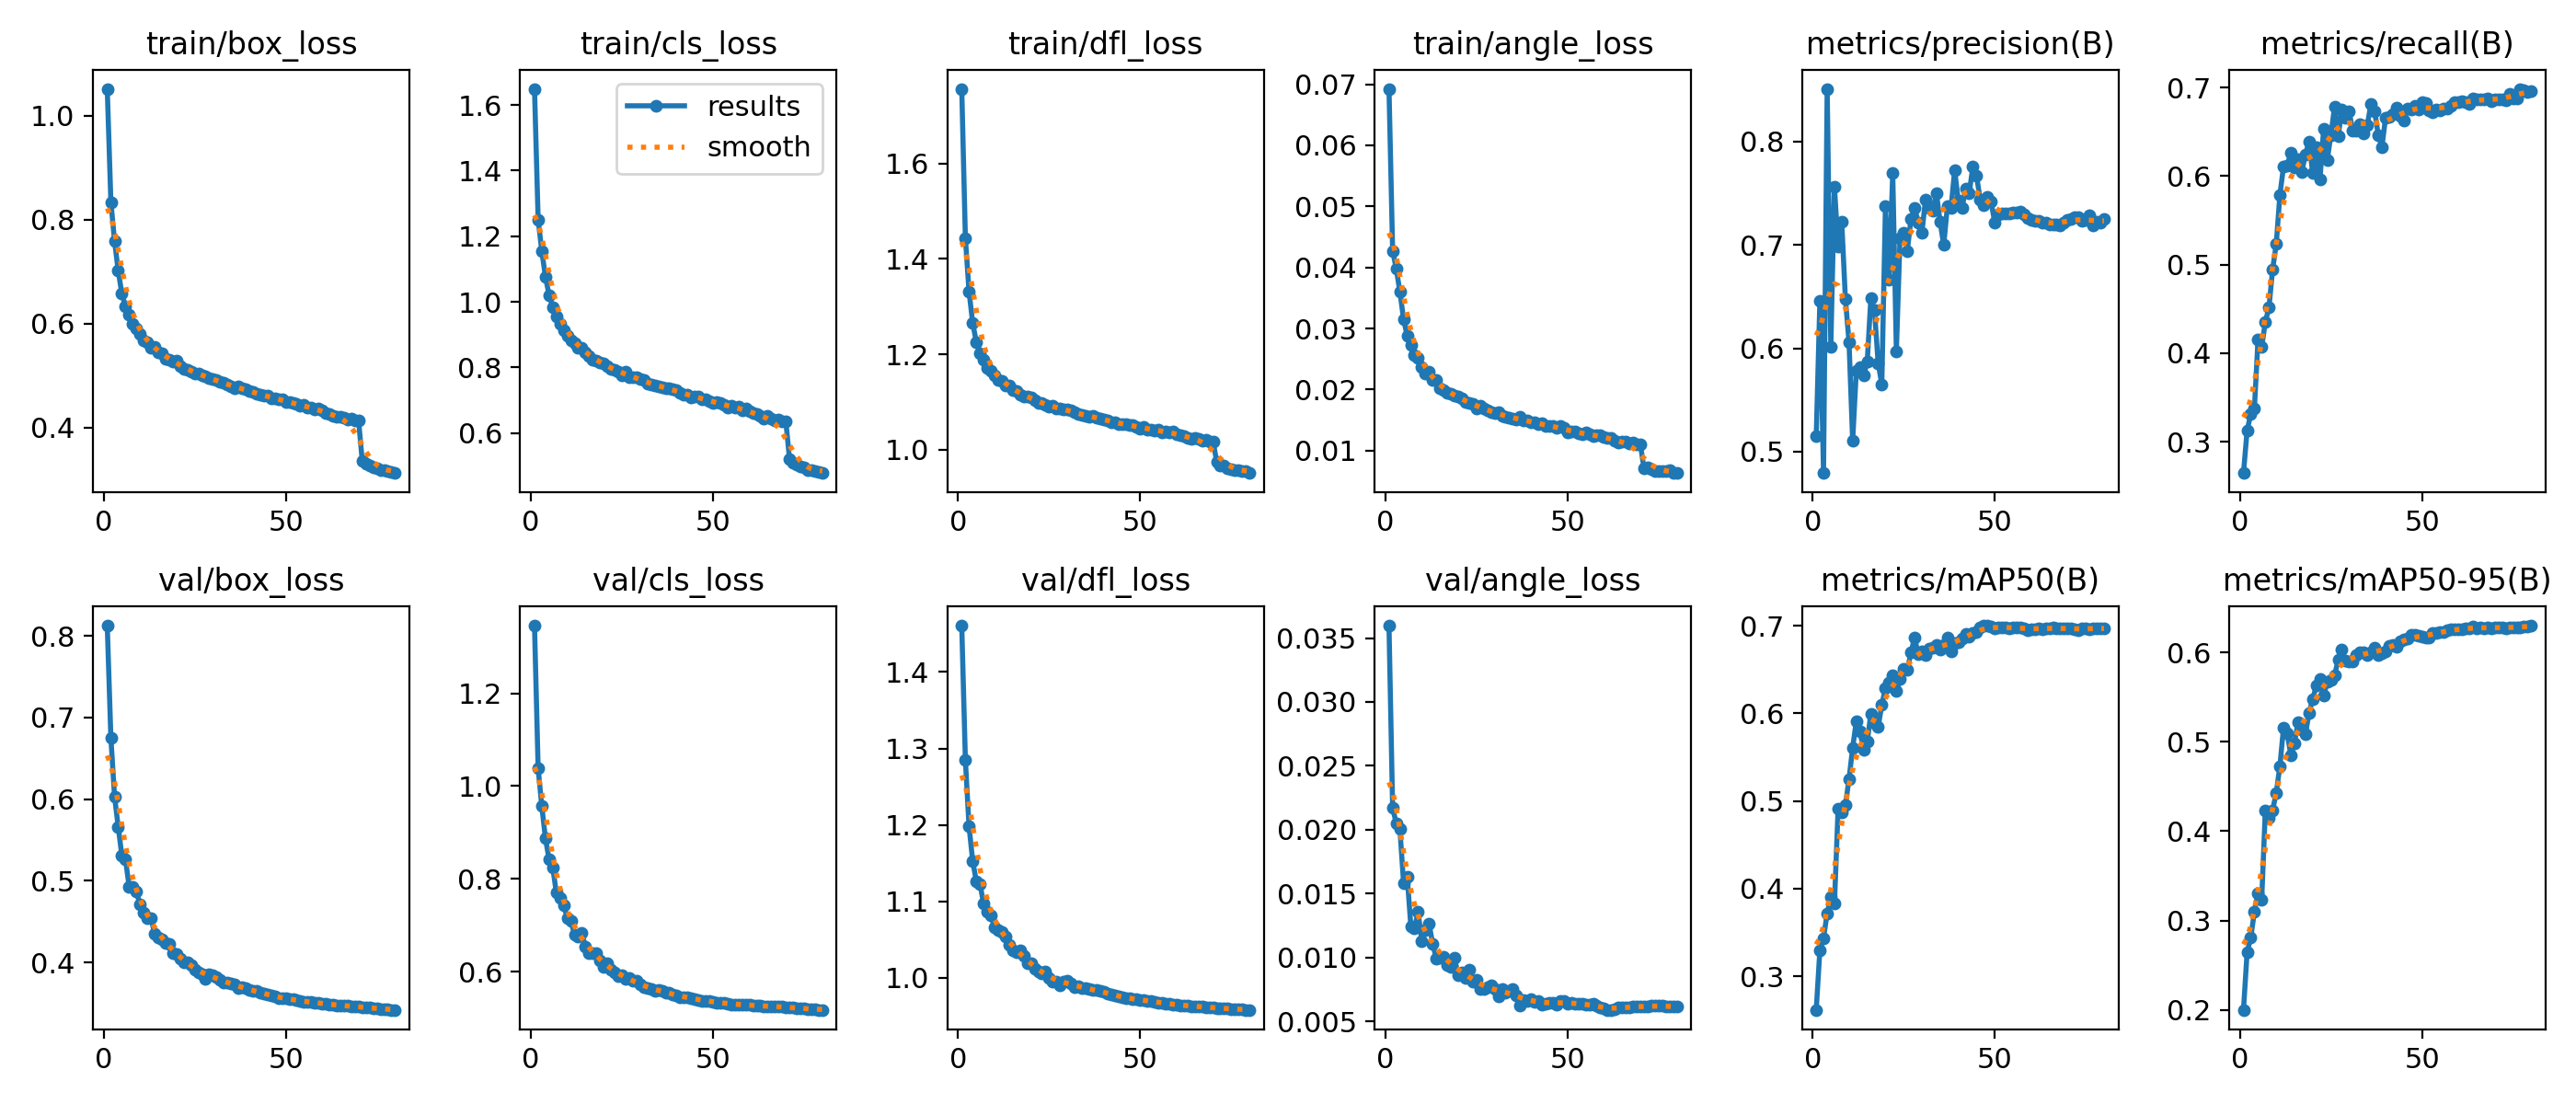

Data behind this chart, as committed beside it:
epoch, time, train/box_loss, train/cls_loss, train/dfl_loss, train/angle_loss, metrics/precision(B), metrics/recall(B), metrics/mAP50(B), metrics/mAP50-95(B), val/box_loss, val/cls_loss, val/dfl_loss, val/angle_loss, lr/pg0, lr/pg1, lr/pg2
1, 509.2, 1.052, 1.649, 1.756, 0.06924, 0.5148, 0.2647, 0.2616, 0.1998, 0.8124, 1.346, 1.461, 0.03597, 0.000333, 0.000333, 0.06703
2, 1003, 0.8338, 1.251, 1.443, 0.04273, 0.646, 0.3129, 0.3299, 0.2645, 0.6746, 1.038, 1.285, 0.02168, 0.0006581, 0.0006581, 0.03402
3, 1495, 0.7591, 1.155, 1.332, 0.03976, 0.4794, 0.3312, 0.3436, 0.2807, 0.6033, 0.9568, 1.198, 0.0205, 0.000975, 0.000975, 0.001005
4, 1987, 0.7024, 1.077, 1.266, 0.036, 0.8509, 0.3378, 0.3719, 0.3098, 0.5661, 0.8873, 1.153, 0.02002, 0.0009629, 0.0009629, 0.0009629
5, 2478, 0.6581, 1.021, 1.226, 0.03151, 0.6016, 0.4158, 0.3906, 0.3305, 0.5312, 0.8421, 1.126, 0.01584, 0.0009505, 0.0009505, 0.0009505
6, 2970, 0.6334, 0.9845, 1.203, 0.02879, 0.756, 0.4069, 0.3827, 0.3237, 0.5264, 0.8249, 1.123, 0.01634, 0.0009381, 0.0009381, 0.0009381
7, 3463, 0.6173, 0.9546, 1.189, 0.02736, 0.6982, 0.4354, 0.4911, 0.4231, 0.4929, 0.7698, 1.097, 0.01243, 0.0009258, 0.0009258, 0.0009258
8, 3956, 0.5995, 0.9321, 1.172, 0.02568, 0.7225, 0.4518, 0.487, 0.4149, 0.4921, 0.7581, 1.086, 0.0123, 0.0009134, 0.0009134, 0.0009134
9, 4452, 0.5918, 0.9127, 1.165, 0.02521, 0.6479, 0.4946, 0.4953, 0.4236, 0.4866, 0.7428, 1.081, 0.01354, 0.000901, 0.000901, 0.000901
10, 4949, 0.5799, 0.8958, 1.155, 0.02371, 0.6063, 0.5233, 0.5249, 0.4432, 0.4707, 0.7159, 1.066, 0.01128, 0.0008886, 0.0008886, 0.0008886
11, 5445, 0.5684, 0.8833, 1.146, 0.02258, 0.5103, 0.5789, 0.5608, 0.4729, 0.4613, 0.709, 1.063, 0.01211, 0.0008762, 0.0008762, 0.0008762
12, 5943, 0.565, 0.873, 1.143, 0.02292, 0.5783, 0.6107, 0.5911, 0.5163, 0.4544, 0.6795, 1.059, 0.01262, 0.0008639, 0.0008639, 0.0008639
13, 6438, 0.5545, 0.8612, 1.135, 0.02163, 0.5818, 0.6117, 0.58, 0.5098, 0.4547, 0.6758, 1.053, 0.01105, 0.0008515, 0.0008515, 0.0008515
14, 6932, 0.5559, 0.8593, 1.135, 0.02149, 0.5735, 0.6266, 0.5581, 0.4852, 0.4352, 0.6829, 1.043, 0.0099, 0.0008391, 0.0008391, 0.0008391
15, 7429, 0.5444, 0.8448, 1.126, 0.02019, 0.587, 0.6101, 0.5676, 0.4989, 0.4308, 0.6537, 1.036, 0.00999, 0.0008268, 0.0008268, 0.0008268
16, 7929, 0.5425, 0.835, 1.122, 0.01991, 0.6485, 0.6188, 0.5998, 0.5222, 0.4288, 0.6404, 1.034, 0.01004, 0.0008144, 0.0008144, 0.0008144
17, 8423, 0.5325, 0.8243, 1.116, 0.0194, 0.6366, 0.6047, 0.5886, 0.5137, 0.4239, 0.6393, 1.036, 0.00943, 0.000802, 0.000802, 0.000802
18, 8917, 0.5316, 0.8206, 1.112, 0.01927, 0.5855, 0.6242, 0.5846, 0.5085, 0.4221, 0.6389, 1.029, 0.00927, 0.0007896, 0.0007896, 0.0007896
19, 9429, 0.5277, 0.8155, 1.112, 0.01893, 0.5654, 0.6389, 0.6095, 0.5325, 0.4111, 0.6246, 1.019, 0.00995, 0.0007772, 0.0007772, 0.0007772
20, 9997, 0.5297, 0.8112, 1.111, 0.01882, 0.7372, 0.603, 0.6293, 0.548, 0.4107, 0.6097, 1.018, 0.00858, 0.0007649, 0.0007649, 0.0007649
21, 10492, 0.5189, 0.8044, 1.105, 0.01857, 0.666, 0.633, 0.635, 0.563, 0.404, 0.6172, 1.012, 0.00881, 0.0007525, 0.0007525, 0.0007525
22, 10986, 0.5131, 0.7957, 1.097, 0.018, 0.7692, 0.5963, 0.6435, 0.5709, 0.3999, 0.6033, 1.008, 0.00837, 0.0007401, 0.0007401, 0.0007401
23, 11481, 0.5115, 0.7927, 1.097, 0.01786, 0.5972, 0.653, 0.6252, 0.552, 0.4, 0.5982, 1.006, 0.00901, 0.0007277, 0.0007277, 0.0007277
24, 11978, 0.508, 0.7882, 1.095, 0.01768, 0.7064, 0.6181, 0.6393, 0.5672, 0.3972, 0.5901, 1.008, 0.0081, 0.0007154, 0.0007154, 0.0007154
25, 12475, 0.5052, 0.7751, 1.09, 0.01689, 0.7114, 0.6465, 0.6505, 0.5699, 0.3911, 0.5927, 0.9996, 0.00825, 0.000703, 0.000703, 0.000703
26, 12970, 0.5052, 0.7885, 1.093, 0.01729, 0.694, 0.678, 0.6494, 0.5743, 0.3878, 0.5839, 0.9951, 0.00751, 0.0006906, 0.0006906, 0.0006906
27, 13463, 0.4999, 0.7718, 1.087, 0.01689, 0.7248, 0.6446, 0.6693, 0.5923, 0.3851, 0.5858, 0.9945, 0.00749, 0.0006783, 0.0006783, 0.0006783
28, 13957, 0.4988, 0.7698, 1.087, 0.01666, 0.7355, 0.6754, 0.6865, 0.6033, 0.3802, 0.5794, 0.9904, 0.00766, 0.0006659, 0.0006659, 0.0006659
29, 14453, 0.4954, 0.7693, 1.085, 0.01633, 0.7219, 0.6658, 0.6672, 0.5912, 0.3854, 0.5801, 0.9947, 0.00778, 0.0006535, 0.0006535, 0.0006535
30, 14951, 0.4945, 0.7654, 1.084, 0.0161, 0.7117, 0.6726, 0.6707, 0.5899, 0.3842, 0.5719, 0.9957, 0.00749, 0.0006411, 0.0006411, 0.0006411
31, 15459, 0.4913, 0.7614, 1.082, 0.01626, 0.7437, 0.6517, 0.6661, 0.5906, 0.3818, 0.5664, 0.9922, 0.00693, 0.0006287, 0.0006287, 0.0006287
32, 15966, 0.4878, 0.7515, 1.078, 0.01573, 0.7357, 0.6512, 0.6738, 0.5978, 0.3783, 0.5637, 0.9879, 0.00754, 0.0006164, 0.0006164, 0.0006164
33, 16476, 0.4861, 0.7491, 1.075, 0.01551, 0.7335, 0.6581, 0.6756, 0.6004, 0.3754, 0.563, 0.9888, 0.00722, 0.000604, 0.000604, 0.000604
34, 16985, 0.4823, 0.7456, 1.072, 0.0154, 0.7498, 0.6482, 0.6781, 0.6003, 0.3751, 0.5592, 0.9867, 0.0074, 0.0005916, 0.0005916, 0.0005916
35, 17490, 0.4797, 0.7432, 1.071, 0.0153, 0.7224, 0.6573, 0.6734, 0.5975, 0.3739, 0.5612, 0.986, 0.00751, 0.0005793, 0.0005793, 0.0005793
36, 18000, 0.4763, 0.7408, 1.069, 0.01505, 0.6997, 0.6818, 0.6783, 0.6003, 0.3731, 0.5587, 0.9846, 0.00702, 0.0005669, 0.0005669, 0.0005669
37, 18503, 0.48, 0.736, 1.072, 0.01549, 0.7371, 0.6735, 0.6867, 0.6053, 0.369, 0.5545, 0.9834, 0.00626, 0.0005545, 0.0005545, 0.0005545
38, 19015, 0.4755, 0.7365, 1.068, 0.01494, 0.7356, 0.6462, 0.6708, 0.5979, 0.3695, 0.5539, 0.9842, 0.00666, 0.0005421, 0.0005421, 0.0005421
39, 19522, 0.4734, 0.7351, 1.065, 0.01487, 0.7724, 0.6326, 0.6801, 0.5999, 0.3686, 0.5513, 0.983, 0.00661, 0.0005297, 0.0005297, 0.0005297
40, 20030, 0.4706, 0.731, 1.063, 0.01467, 0.7426, 0.6657, 0.6813, 0.6017, 0.3665, 0.5492, 0.9815, 0.00676, 0.0005174, 0.0005174, 0.0005174
41, 20542, 0.4681, 0.7223, 1.061, 0.01457, 0.7354, 0.6673, 0.6851, 0.6075, 0.3651, 0.5454, 0.9789, 0.00655, 0.000505, 0.000505, 0.000505
42, 21049, 0.4647, 0.718, 1.059, 0.01435, 0.7547, 0.6697, 0.6911, 0.6091, 0.3646, 0.545, 0.9778, 0.00658, 0.0004926, 0.0004926, 0.0004926
43, 21558, 0.4639, 0.7184, 1.057, 0.0145, 0.7503, 0.6771, 0.6875, 0.6062, 0.3629, 0.5439, 0.9769, 0.00629, 0.0004802, 0.0004802, 0.0004802
44, 22072, 0.4616, 0.71, 1.055, 0.01396, 0.7757, 0.6678, 0.6914, 0.6124, 0.3617, 0.5432, 0.9755, 0.0064, 0.0004679, 0.0004679, 0.0004679
45, 22584, 0.4611, 0.711, 1.055, 0.01406, 0.7669, 0.6624, 0.6928, 0.6149, 0.3609, 0.5411, 0.9742, 0.00644, 0.0004555, 0.0004555, 0.0004555
46, 23095, 0.4573, 0.7126, 1.053, 0.01403, 0.7442, 0.6765, 0.6983, 0.6158, 0.3595, 0.539, 0.9731, 0.00641, 0.0004431, 0.0004431, 0.0004431
47, 23603, 0.4571, 0.7036, 1.053, 0.01368, 0.7388, 0.6748, 0.7002, 0.6197, 0.3582, 0.5371, 0.9726, 0.0063, 0.0004307, 0.0004307, 0.0004307
48, 24128, 0.4554, 0.7027, 1.051, 0.01403, 0.7463, 0.6788, 0.7002, 0.6197, 0.3565, 0.5371, 0.9718, 0.00656, 0.0004184, 0.0004184, 0.0004184
49, 24640, 0.4551, 0.6988, 1.048, 0.01371, 0.7416, 0.6747, 0.699, 0.6187, 0.3558, 0.536, 0.9714, 0.00658, 0.000406, 0.000406, 0.000406
50, 25151, 0.4487, 0.6928, 1.045, 0.01298, 0.7217, 0.6838, 0.6967, 0.6178, 0.3555, 0.5346, 0.9709, 0.00638, 0.0003936, 0.0003936, 0.0003936
51, 25664, 0.4492, 0.6953, 1.047, 0.01319, 0.7292, 0.6826, 0.6984, 0.6173, 0.3551, 0.5335, 0.9706, 0.00645, 0.0003813, 0.0003813, 0.0003813
52, 26178, 0.4476, 0.6924, 1.043, 0.01308, 0.7303, 0.6745, 0.6978, 0.617, 0.3548, 0.5331, 0.9699, 0.0064, 0.0003689, 0.0003689, 0.0003689
53, 26692, 0.4454, 0.6863, 1.043, 0.01283, 0.7301, 0.6722, 0.6982, 0.6223, 0.3537, 0.5324, 0.9689, 0.0064, 0.0003565, 0.0003565, 0.0003565
54, 27197, 0.4421, 0.6781, 1.04, 0.01266, 0.7307, 0.6752, 0.6972, 0.6219, 0.3527, 0.531, 0.9682, 0.00634, 0.0003441, 0.0003441, 0.0003441
55, 27707, 0.4444, 0.6825, 1.043, 0.01296, 0.7317, 0.6746, 0.6985, 0.623, 0.3519, 0.5295, 0.9673, 0.00632, 0.0003318, 0.0003318, 0.0003318
56, 28216, 0.439, 0.6781, 1.036, 0.01262, 0.7314, 0.676, 0.6984, 0.6235, 0.3517, 0.5292, 0.9669, 0.0063, 0.0003194, 0.0003194, 0.0003194
57, 28723, 0.4389, 0.68, 1.039, 0.01233, 0.7323, 0.6759, 0.6986, 0.6256, 0.351, 0.5286, 0.966, 0.00634, 0.000307, 0.000307, 0.000307
58, 29227, 0.4359, 0.6703, 1.036, 0.01253, 0.7294, 0.6789, 0.6975, 0.626, 0.3507, 0.5283, 0.9657, 0.00626, 0.0002946, 0.0002946, 0.0002946
59, 29723, 0.4371, 0.6743, 1.037, 0.01256, 0.726, 0.6839, 0.6953, 0.6258, 0.3502, 0.528, 0.9651, 0.00608, 0.0002823, 0.0002823, 0.0002823
60, 30221, 0.4335, 0.6665, 1.033, 0.01222, 0.7245, 0.6834, 0.6956, 0.6261, 0.3498, 0.5281, 0.9648, 0.00598, 0.0002699, 0.0002699, 0.0002699
... 20 more rows
